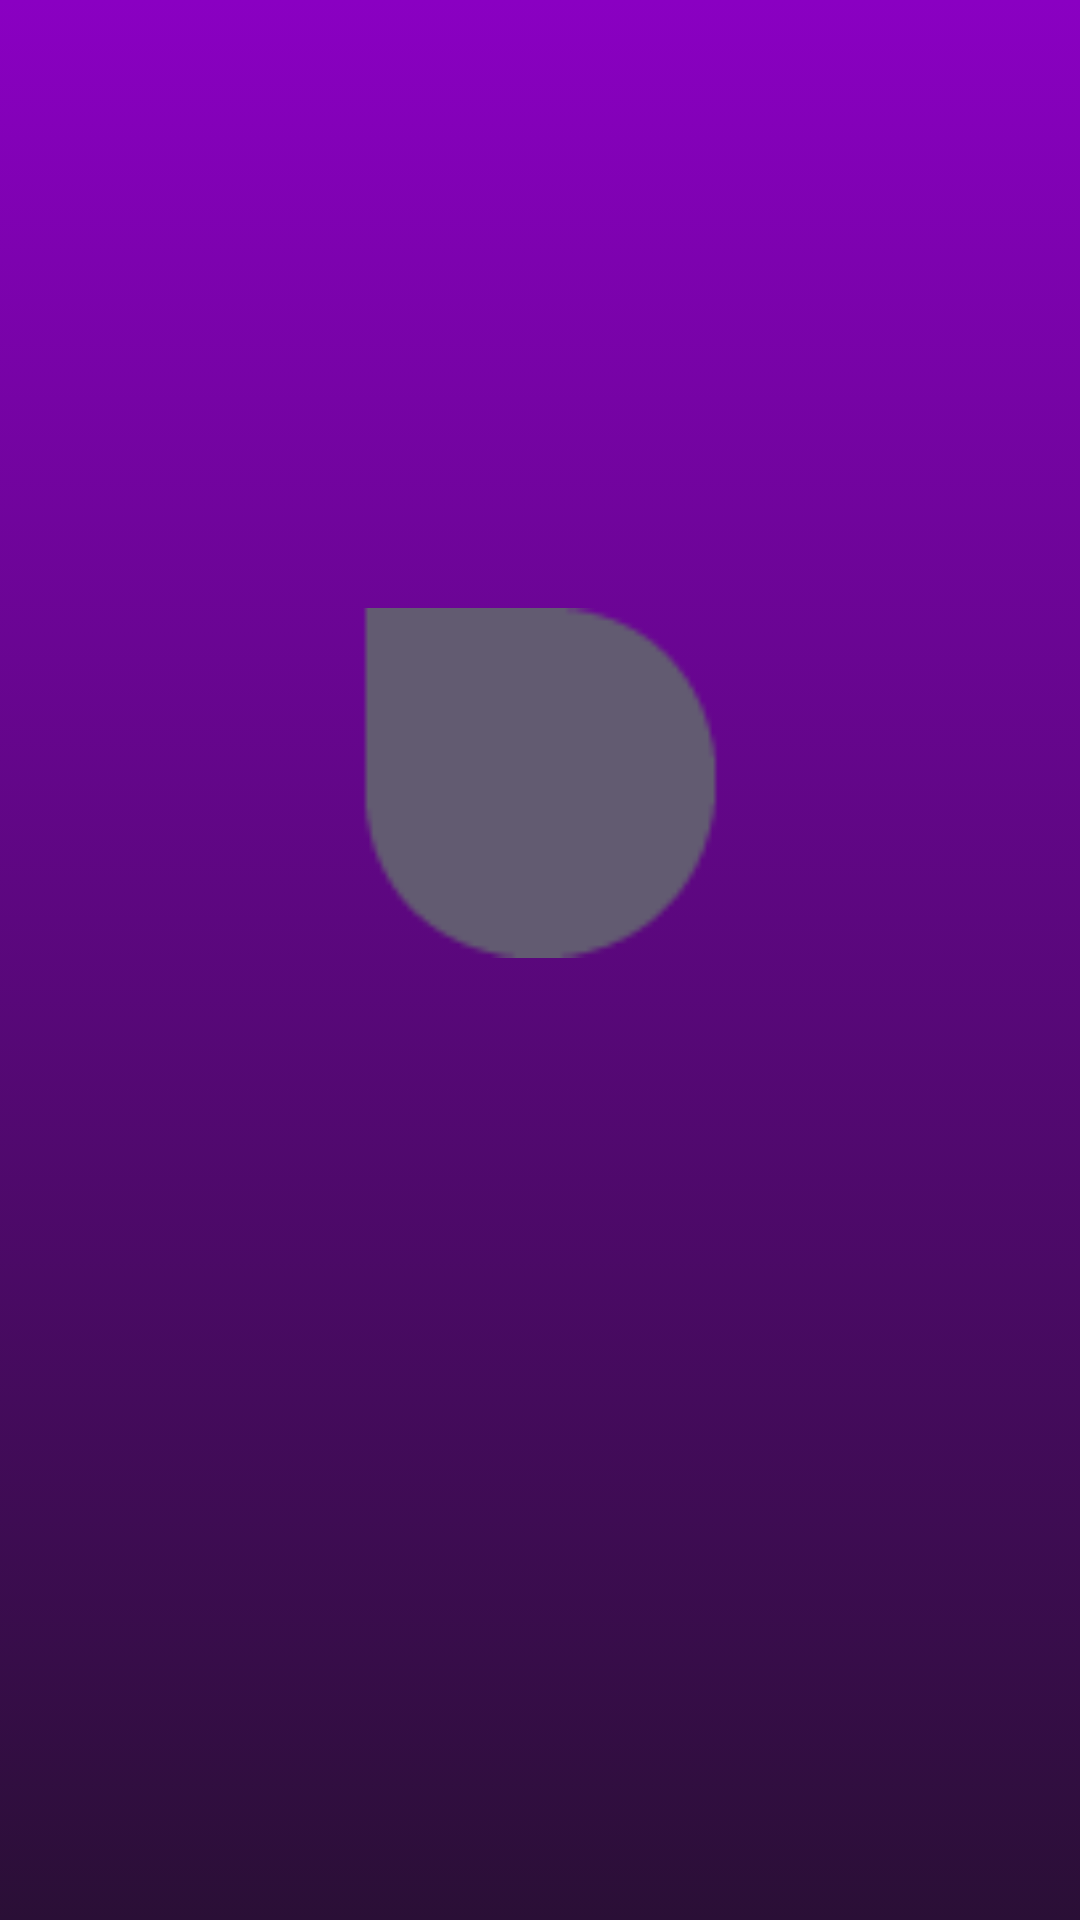

Produce the Android XML layout that renders to this screen, including the resource entries it uses.
<!-- AndroidManifest.xml: application theme Theme.StudyWithME -->
<!-- res/layout/activity_main.xml -->
<?xml version="1.0" encoding="utf-8"?>
<androidx.constraintlayout.widget.ConstraintLayout xmlns:android="http://schemas.android.com/apk/res/android"
    xmlns:app="http://schemas.android.com/apk/res-auto"
    xmlns:tools="http://schemas.android.com/tools"
    android:id="@+id/main"
    android:layout_width="match_parent"
    android:layout_height="match_parent"
    android:background="@drawable/background_purple"
    tools:context=".activities.MainActivity" >

    <ImageView
        android:id="@+id/imageView"
        android:layout_width="233dp"
        android:layout_height="254dp"
        android:layout_marginStart="22dp"
        android:layout_marginTop="22dp"
        android:layout_marginEnd="22dp"
        android:layout_marginBottom="140dp"
        app:layout_constraintBottom_toBottomOf="parent"
        app:layout_constraintEnd_toEndOf="parent"
        app:layout_constraintStart_toStartOf="parent"
        app:layout_constraintTop_toTopOf="parent"
        app:srcCompat="?android:attr/textSelectHandleRight" />
</androidx.constraintlayout.widget.ConstraintLayout>
<!-- resources referenced by this layout -->
<resources>
  <!-- drawable background_purple (drawable) -->
  <?xml version="1.0" encoding="utf-8"?>
  <selector xmlns:android="http://schemas.android.com/apk/res/android">
  <item> <shape android:shape="rectangle">
      <gradient android:startColor="#8a00c2" android:endColor="#2a0f36" android:angle="278" />
  </shape> </item>
  </selector>
  <style name="Theme.StudyWithME" parent="Base.Theme.StudyWithME" />
  <style name="Base.Theme.StudyWithME" parent="Theme.Material3.DayNight.NoActionBar">
          
          
      </style>
</resources>
